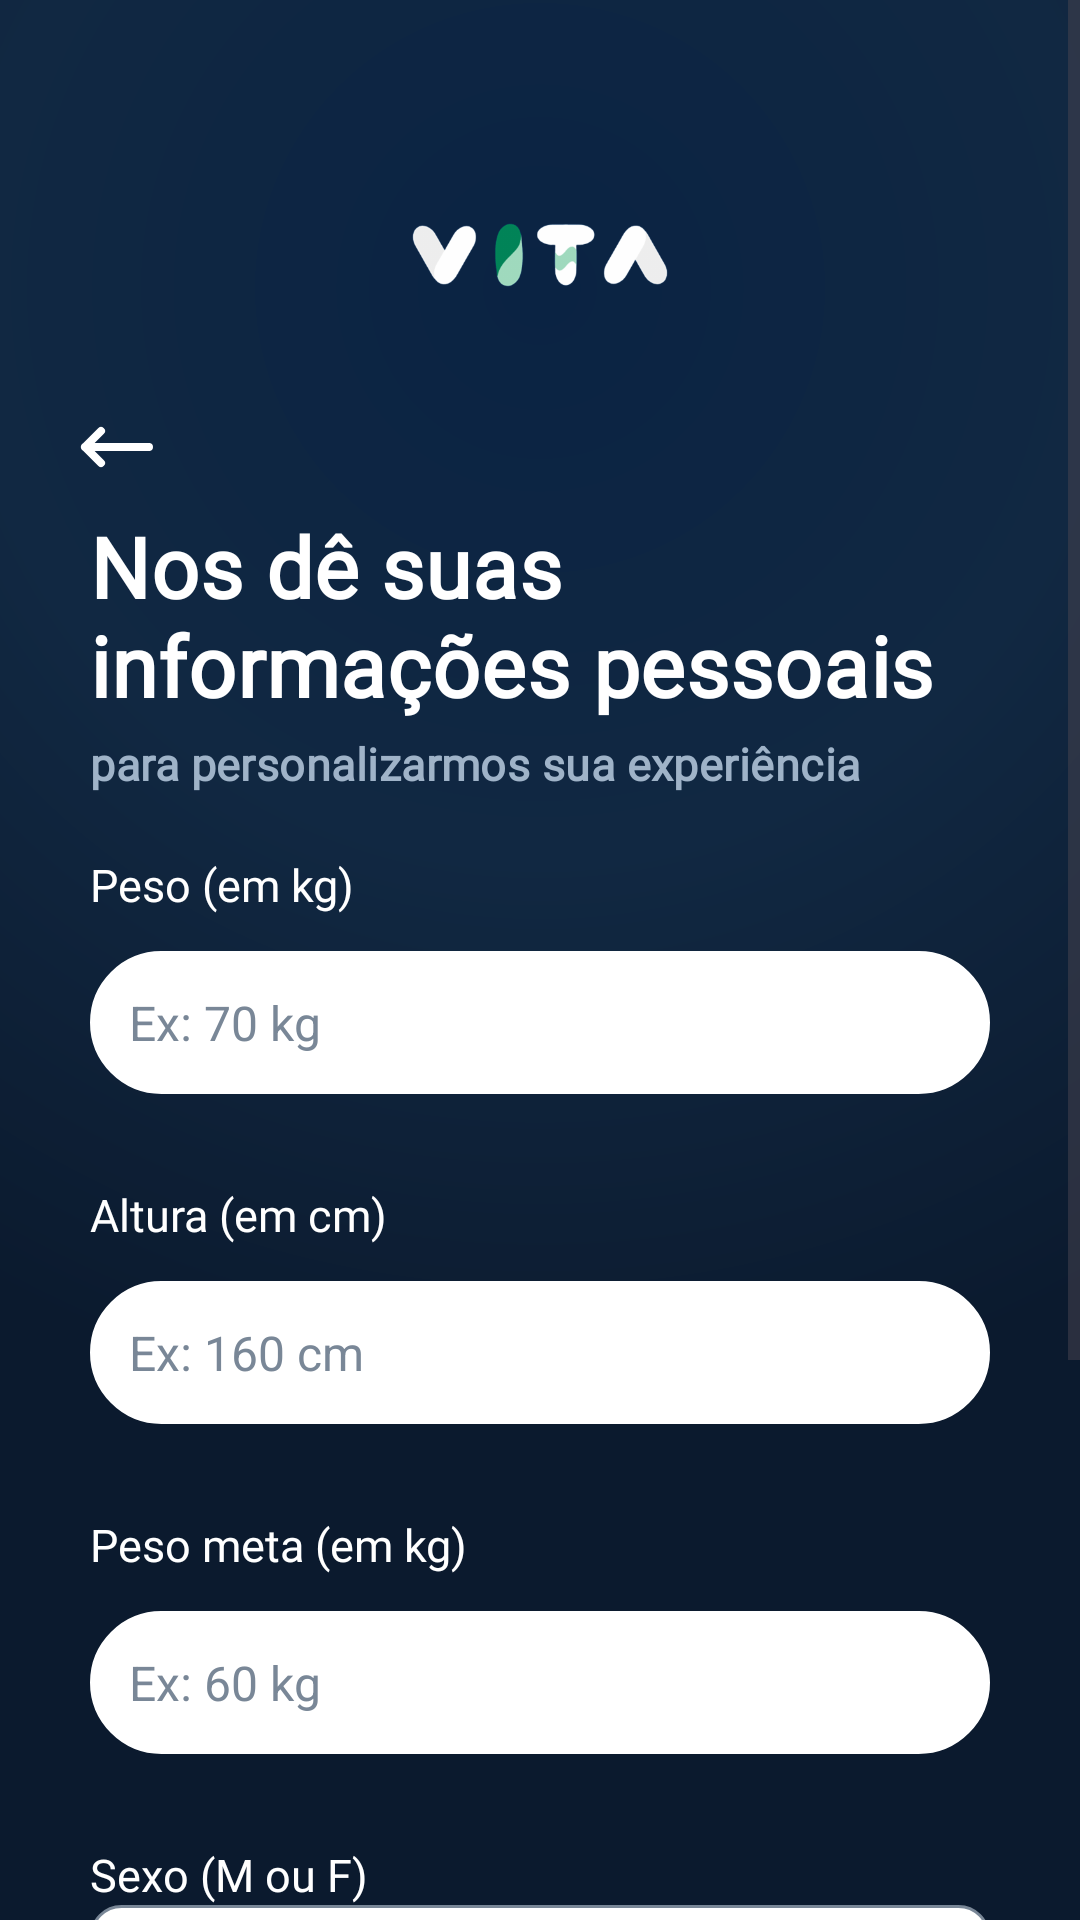

Write the Android layout XML for this screen, with the resource values it uses.
<!-- AndroidManifest.xml: application theme Theme.VITA -->
<!-- res/layout/fragment_informations.xml -->
<?xml version="1.0" encoding="utf-8"?>
<ScrollView
    xmlns:android="http://schemas.android.com/apk/res/android"
    xmlns:app="http://schemas.android.com/apk/res-auto"
    xmlns:tools="http://schemas.android.com/tools"
    android:id="@+id/main"
    android:layout_width="match_parent"
    android:layout_height="match_parent"
    tools:context=".InformationsFragment"
    android:background="@drawable/gradientbg"
    android:fillViewport="true">

    <androidx.constraintlayout.widget.ConstraintLayout
        android:layout_width="match_parent"
        android:layout_height="wrap_content"
        android:paddingBottom="30dp">

        <ImageView
            android:id="@+id/icarrow"
            android:layout_width="48dp"
            android:layout_height="48dp"
            android:src="@drawable/arrow"
            android:scaleType="fitStart"
            android:clickable="true"
            android:padding="8dp"
            android:contentDescription="@string/voltar"
            app:layout_constraintTop_toTopOf="parent"
            app:layout_constraintStart_toStartOf="parent"
            android:layout_marginTop="125dp"
            android:layout_marginStart="15dp"/>

        <ImageView
            android:id="@+id/iclogo"
            android:layout_width="170dp"
            android:layout_height="170dp"
            android:src="@drawable/iclogo"
            app:layout_constraintTop_toTopOf="parent"
            app:layout_constraintStart_toStartOf="parent"
            app:layout_constraintEnd_toEndOf="parent"/>

        <TextView
            android:id="@+id/txtTitulo"
            android:layout_width="wrap_content"
            android:layout_height="wrap_content"
            android:text="@string/give_personal"
            android:fontFamily="@font/inter24_bold"
            android:textColor="@color/white"
            android:textSize="28sp"
            android:textStyle="bold"
            android:letterSpacing="0.01"
            app:layout_constraintTop_toTopOf="parent"
            app:layout_constraintStart_toStartOf="parent"
            android:layout_marginTop="170dp"
            android:layout_marginStart="30dp"/>

        <TextView
            android:id="@+id/txtsubtitulo"
            android:layout_width="wrap_content"
            android:layout_height="wrap_content"
            android:text="@string/subtitle_info"
            android:fontFamily="@font/inter24_italic"
            android:textColor="@color/grey2"
            android:textSize="15sp"
            android:textStyle="bold"
            android:letterSpacing="0.01"
            app:layout_constraintStart_toStartOf="@id/txtTitulo"
            app:layout_constraintTop_toBottomOf="@id/txtTitulo"
            android:layout_marginTop="4dp"/>

        <TextView
            android:id="@+id/txtpeso"
            android:layout_width="wrap_content"
            android:layout_height="wrap_content"
            android:text="@string/weight_kg"
            android:fontFamily="@font/inter24_semibold"
            android:textColor="@color/white"
            android:textSize="15sp"
            app:layout_constraintStart_toStartOf="@id/txtsubtitulo"
            app:layout_constraintTop_toBottomOf="@id/txtsubtitulo"
            android:layout_marginTop="20dp"/>

        <EditText
            android:id="@+id/edtPeso"
            android:layout_width="match_parent"
            android:layout_height="wrap_content"
            android:hint="@string/kg_hint"
            android:textColor="@color/black"
            android:background="@drawable/rounded_corner"
            android:backgroundTint="@color/white"
            android:textColorHint="@color/grey"
            android:textSize="16sp"
            android:inputType="numberDecimal"
            android:padding="13dp"
            android:layout_marginStart="30dp"
            android:layout_marginEnd="30dp"
            app:layout_constraintTop_toBottomOf="@id/txtpeso"
            android:layout_marginTop="12dp"/>

        <TextView
            android:id="@+id/txtaltura"
            android:layout_width="wrap_content"
            android:layout_height="wrap_content"
            android:text="@string/height_cm"
            android:fontFamily="@font/inter24_semibold"
            android:textColor="@color/white"
            android:textSize="15sp"
            app:layout_constraintStart_toStartOf="@id/txtpeso"
            app:layout_constraintTop_toBottomOf="@id/edtPeso"
            android:layout_marginTop="30dp"/>

        <EditText
            android:id="@+id/edtAltura"
            android:layout_width="match_parent"
            android:layout_height="wrap_content"
            android:hint="@string/height_hint"
            android:textColor="@color/black"
            android:background="@drawable/rounded_corner"
            android:backgroundTint="@color/white"
            android:textColorHint="@color/grey"
            android:textSize="16sp"
            android:inputType="number"
            android:padding="13dp"
            android:layout_marginStart="30dp"
            android:layout_marginEnd="30dp"
            app:layout_constraintTop_toBottomOf="@id/txtaltura"
            android:layout_marginTop="12dp"/>

        <TextView
            android:id="@+id/txtpesometa"
            android:layout_width="wrap_content"
            android:layout_height="wrap_content"
            android:text="@string/weight_goal"
            android:fontFamily="@font/inter24_semibold"
            android:textColor="@color/white"
            android:textSize="15sp"
            app:layout_constraintStart_toStartOf="@id/txtpeso"
            app:layout_constraintTop_toBottomOf="@id/edtAltura"
            android:layout_marginTop="30dp"/>

        <EditText
            android:id="@+id/edtPesoMeta"
            android:layout_width="match_parent"
            android:layout_height="wrap_content"
            android:hint="@string/weight_goal_hint"
            android:textColor="@color/black"
            android:background="@drawable/rounded_corner"
            android:backgroundTint="@color/white"
            android:textColorHint="@color/grey"
            android:textSize="16sp"
            android:inputType="number"
            android:padding="13dp"
            android:layout_marginStart="30dp"
            android:layout_marginEnd="30dp"
            app:layout_constraintTop_toBottomOf="@id/txtpesometa"
            android:layout_marginTop="12dp"/>

        <TextView
            android:id="@+id/txtsexo"
            android:layout_width="wrap_content"
            android:layout_height="wrap_content"
            android:text="@string/gender"
            android:fontFamily="@font/inter24_semibold"
            android:textColor="@color/white"
            android:textSize="15sp"
            app:layout_constraintStart_toStartOf="@id/txtpeso"
            app:layout_constraintTop_toBottomOf="@id/edtPesoMeta"
            android:layout_marginTop="30dp"/>

        <Spinner
            android:id="@+id/spinnerSexo"
            android:layout_width="match_parent"
            android:layout_height="48dp"
            app:layout_constraintStart_toStartOf="parent"
            app:layout_constraintTop_toBottomOf="@id/txtsexo"
            android:background="@drawable/dropdownbg"
            android:layout_marginStart="30dp"
            android:layout_marginEnd="30dp"
            android:spinnerMode="dropdown"/>

        <TextView
            android:id="@+id/txtnasc"
            android:layout_width="wrap_content"
            android:layout_height="wrap_content"
            android:text="@string/birth_date"
            android:fontFamily="@font/inter24_semibold"
            android:textColor="@color/white"
            android:textSize="15sp"
            app:layout_constraintStart_toStartOf="@id/txtpeso"
            app:layout_constraintTop_toBottomOf="@id/spinnerSexo"
            android:layout_marginTop="30dp"/>

        <EditText
            android:id="@+id/edtNasc"
            android:layout_width="match_parent"
            android:layout_height="wrap_content"
            android:hint="Ex: 20/02/2000"
            android:textColor="@color/black"
            android:background="@drawable/rounded_corner"
            android:backgroundTint="@color/white"
            android:textColorHint="@color/grey"
            android:textSize="16sp"
            android:inputType="date"
            android:padding="13dp"
            android:layout_marginStart="30dp"
            android:layout_marginEnd="30dp"
            app:layout_constraintTop_toBottomOf="@id/txtnasc"
            android:layout_marginTop="12dp"/>

        <Button
            android:id="@+id/continueBtn"
            android:layout_width="match_parent"
            android:layout_height="wrap_content"
            android:layout_marginTop="30dp"
            android:layout_marginStart="30dp"
            android:layout_marginEnd="30dp"
            android:padding="13dp"
            android:text="@string/continuar"
            android:backgroundTint="@color/green1"
            android:fontFamily="@font/istokweb_bold"
            android:textSize="18sp"
            android:textColor="@color/white"
            app:layout_constraintTop_toBottomOf="@id/edtNasc"
            app:layout_constraintBottom_toBottomOf="parent"/>

    </androidx.constraintlayout.widget.ConstraintLayout>
</ScrollView>
<!-- resources referenced by this layout -->
<resources>
  <color name="black">#FF000000</color>
  <color name="green1">#178047</color>
  <color name="grey">#798797</color>
  <color name="grey2">#9FB3C8</color>
  <color name="white">#FFFFFFFF</color>
  <!-- drawable arrow (drawable) -->
  <vector xmlns:android="http://schemas.android.com/apk/res/android" android:height="15dp" android:viewportHeight="24" android:viewportWidth="24" android:width="15dp">
        
      <path android:fillColor="@color/white" android:pathData="M4,12H20M4,12L8,8M4,12L8,16" android:strokeColor="@color/white" android:strokeLineCap="round" android:strokeLineJoin="round" android:strokeWidth="2"/>
      
  </vector>
  <!-- drawable dropdownbg (drawable) -->
  <?xml version="1.0" encoding="utf-8"?>
  <shape xmlns:android="http://schemas.android.com/apk/res/android"
      android:shape="rectangle">
      <solid android:color="@color/white" />
      <corners android:radius="10dp" />
      <stroke android:width="1dp" android:color="@color/grey" />
  </shape>
  <!-- drawable gradientbg (drawable) -->
  <?xml version="1.0" encoding="utf-8"?>
  <shape xmlns:android="http://schemas.android.com/apk/res/android"
      android:shape="rectangle">
      <gradient
          android:type="radial"
          android:gradientRadius="380dp"
          android:centerX="0.5"
          android:centerY="0.15"
          android:startColor="@color/blue1"
          android:centerColor="@color/blue4"
          android:endColor="@color/blue3" />
  </shape>
  <!-- drawable iclogo: png bitmap (drawable, 8076 bytes) -->
  <!-- drawable rounded_corner (drawable) -->
  <?xml version="1.0" encoding="utf-8"?>
  <shape xmlns:android="http://schemas.android.com/apk/res/android">
      android:shape="rectangle">
      <corners android:radius="24dp"/>
      <stroke android:width="1dp" android:color="@color/white"/>
  </shape>
  <string name="birth_date">Data de Nascimento</string>
  <string name="continuar">Continuar</string>
  <string name="gender">Sexo (M ou F)</string>
  <string name="give_personal">Nos dê suas \ninformações pessoais</string>
  <string name="height_cm">Altura (em cm)</string>
  <string name="height_hint">Ex: 160 cm</string>
  <string name="kg_hint">Ex: 70 kg</string>
  <string name="subtitle_info">para personalizarmos sua experiência</string>
  <string name="voltar">Voltar</string>
  <string name="weight_goal">Peso meta (em kg)</string>
  <string name="weight_goal_hint">Ex: 60 kg</string>
  <string name="weight_kg">Peso (em kg)</string>
  <style name="Theme.VITA" parent="Base.Theme.VITA" />
  <color name="blue1">#0A2343</color>
  <color name="blue4">#112842</color>
  <color name="blue3">#0B1A2E</color>
  <style name="Base.Theme.VITA" parent="Theme.Material3.DayNight.NoActionBar">
          
          
      </style>
</resources>
